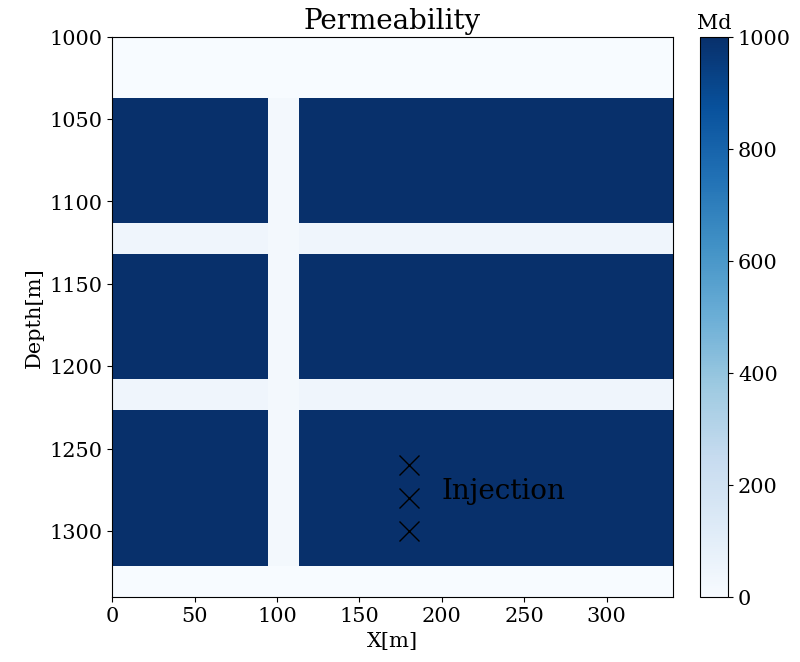

The data file committed next to this chart (first rows):
0.00	0.00	0.00	0.00	0.00	0.00	0.00	0.00	0.00	0.00	0.00	0.00	0.00	0.00	0.00	0.00	0.00	0.00
0.00	0.00	0.00	0.00	0.00	0.00	0.00	0.00	0.00	0.00	0.00	0.00	0.00	0.00	0.00	0.00	0.00	0.00
1000	1000	1000	1000	1000	20.00	1000	1000	1000	1000	1000	1000	1000	1000	1000	1000	1000	1000
1000	1000	1000	1000	1000	20.00	1000	1000	1000	1000	1000	1000	1000	1000	1000	1000	1000	1000
1000	1000	1000	1000	1000	20.00	1000	1000	1000	1000	1000	1000	1000	1000	1000	1000	1000	1000
1000	1000	1000	1000	1000	20.00	1000	1000	1000	1000	1000	1000	1000	1000	1000	1000	1000	1000
40.00	40.00	40.00	40.00	40.00	20.00	40.00	40.00	40.00	40.00	40.00	40.00	40.00	40.00	40.00	40.00	40.00	40.00
1000	1000	1000	1000	1000	20.00	1000	1000	1000	1000	1000	1000	1000	1000	1000	1000	1000	1000
1000	1000	1000	1000	1000	20.00	1000	1000	1000	1000	1000	1000	1000	1000	1000	1000	1000	1000
1000	1000	1000	1000	1000	20.00	1000	1000	1000	1000	1000	1000	1000	1000	1000	1000	1000	1000
1000	1000	1000	1000	1000	20.00	1000	1000	1000	1000	1000	1000	1000	1000	1000	1000	1000	1000
40.00	40.00	40.00	40.00	40.00	20.00	40.00	40.00	40.00	40.00	40.00	40.00	40.00	40.00	40.00	40.00	40.00	40.00
1000	1000	1000	1000	1000	20.00	1000	1000	1000	1000	1000	1000	1000	1000	1000	1000	1000	1000
1000	1000	1000	1000	1000	20.00	1000	1000	1000	1000	1000	1000	1000	1000	1000	1000	1000	1000
1000	1000	1000	1000	1000	20.00	1000	1000	1000	1000	1000	1000	1000	1000	1000	1000	1000	1000
1000	1000	1000	1000	1000	20.00	1000	1000	1000	1000	1000	1000	1000	1000	1000	1000	1000	1000
1000	1000	1000	1000	1000	20.00	1000	1000	1000	1000	1000	1000	1000	1000	1000	1000	1000	1000
0.02	0.02	0.02	0.02	0.02	0.02	0.02	0.02	0.02	0.02	0.02	0.02	0.02	0.02	0.02	0.02	0.02	0.02
